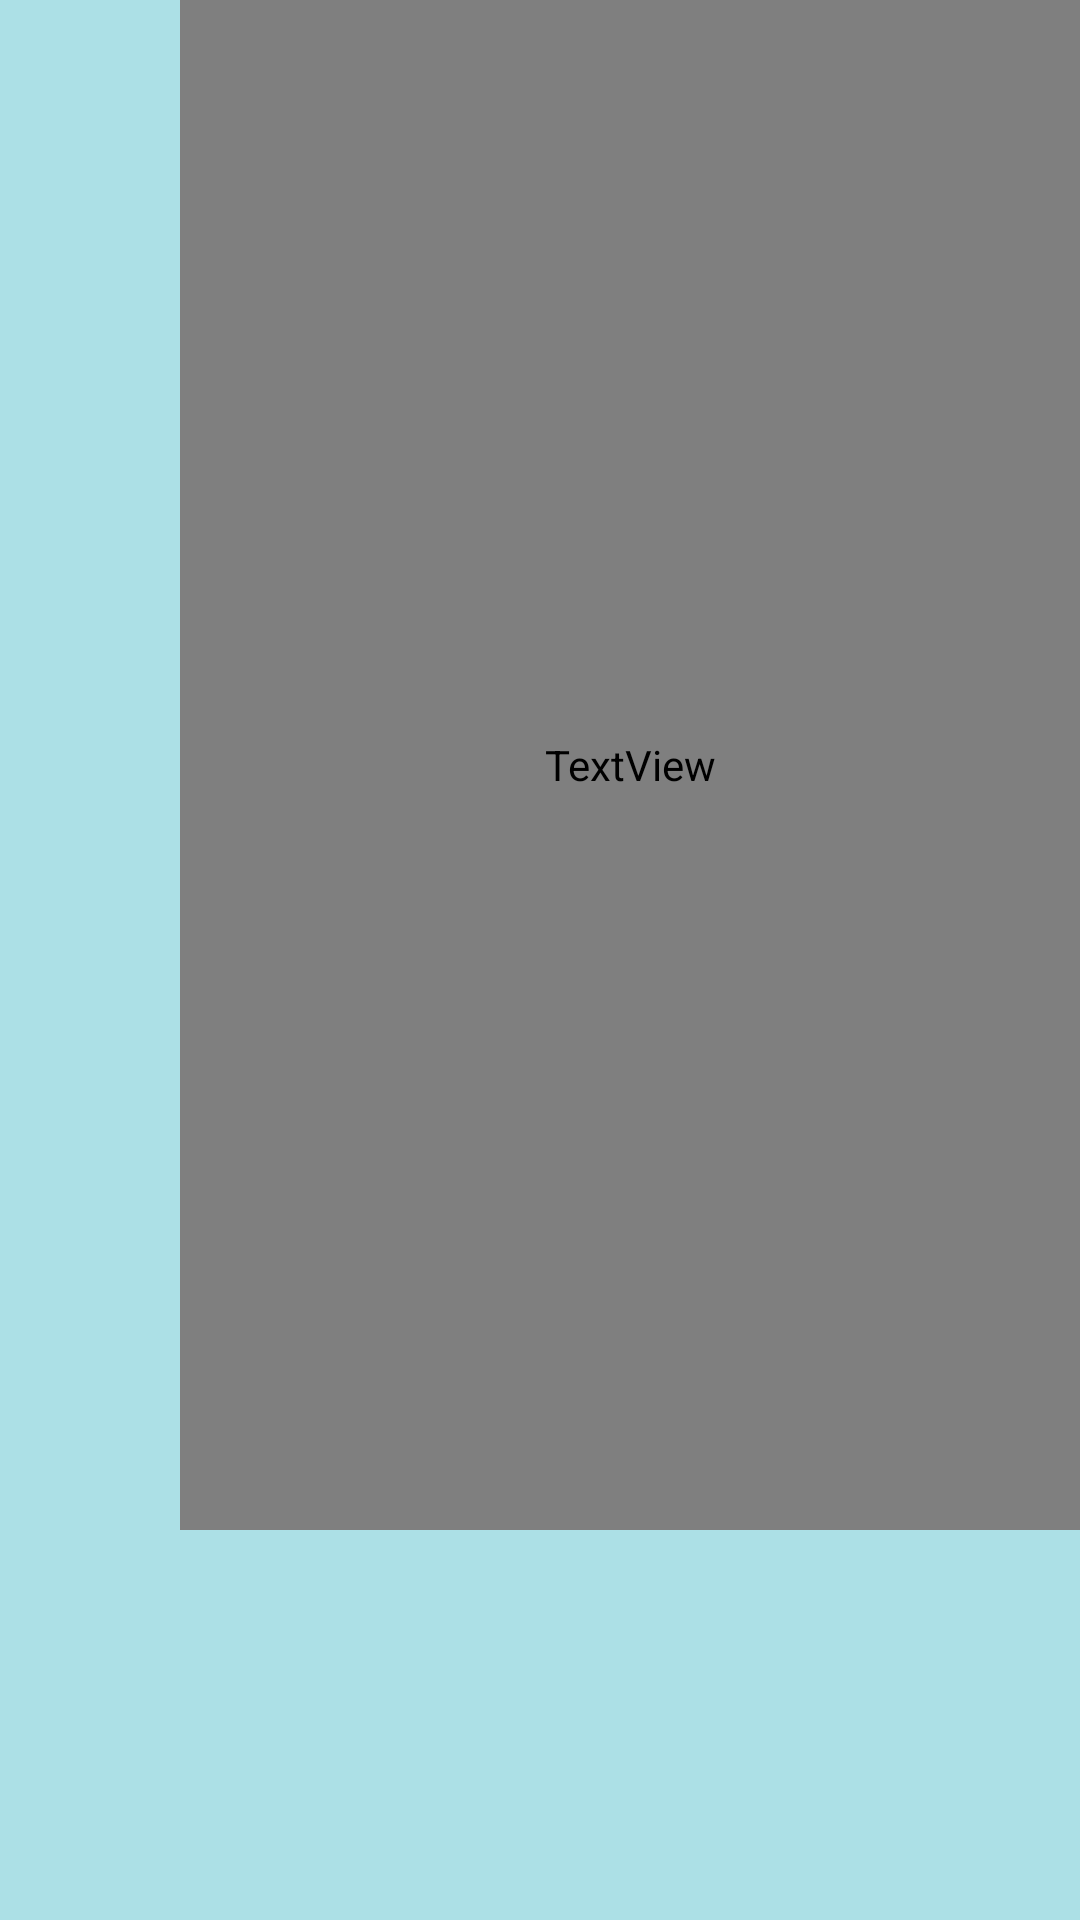

Android layout source for this screen:
<!-- AndroidManifest.xml: application theme Theme.CarLibrary -->
<!-- res/layout/activity_battery.xml -->
<?xml version="1.0" encoding="utf-8"?>
<androidx.constraintlayout.widget.ConstraintLayout xmlns:android="http://schemas.android.com/apk/res/android"
    xmlns:app="http://schemas.android.com/apk/res-auto"
    xmlns:tools="http://schemas.android.com/tools"
    android:layout_width="match_parent"
    android:layout_height="match_parent"
    android:background="#ACE0E6"
    tools:context=".MainActivity">

    <TextView
        android:id="@+id/receiver"
        android:layout_width="match_parent"
        android:layout_height="match_parent"
        android:textSize="40dp"
        android:text="Hello World!"
        android:gravity="bottom"
        android:fontFamily="@font/lobster"
        android:textColor="#D81B60"
        android:layout_marginBottom="130dp"
        android:layout_marginLeft="60dp"
        app:layout_constraintBottom_toBottomOf="parent"
        app:layout_constraintLeft_toLeftOf="parent"
        app:layout_constraintRight_toRightOf="parent"
        app:layout_constraintTop_toTopOf="parent" />
    <ImageView
        android:layout_width="match_parent"
        android:layout_height="match_parent"
        android:background="@drawable/batter"
        android:layout_marginBottom="300dp"
        android:layout_marginTop="100dp"/>
</androidx.constraintlayout.widget.ConstraintLayout>
<!-- resources referenced by this layout -->
<resources>
  <style name="Theme.CarLibrary" parent="Theme.MaterialComponents.DayNight.NoActionBar">
          
          <item name="colorPrimary">@color/purple_500</item>
          <item name="colorPrimaryVariant">@color/purple_700</item>
          <item name="colorOnPrimary">@color/white</item>
          
          <item name="colorSecondary">@color/teal_200</item>
          <item name="colorSecondaryVariant">@color/teal_700</item>
          <item name="colorOnSecondary">@color/black</item>
          
          <item name="android:statusBarColor" tools:targetApi="l">?attr/colorPrimaryVariant</item>
          
      </style>
  <color name="purple_500">#0096DA</color>
  <color name="purple_700">#0096DA</color>
  <color name="white">#FFFFFFFF</color>
  <color name="teal_200">#FF03DAC5</color>
  <color name="teal_700">#FF018786</color>
  <color name="black">#FF000000</color>
</resources>
